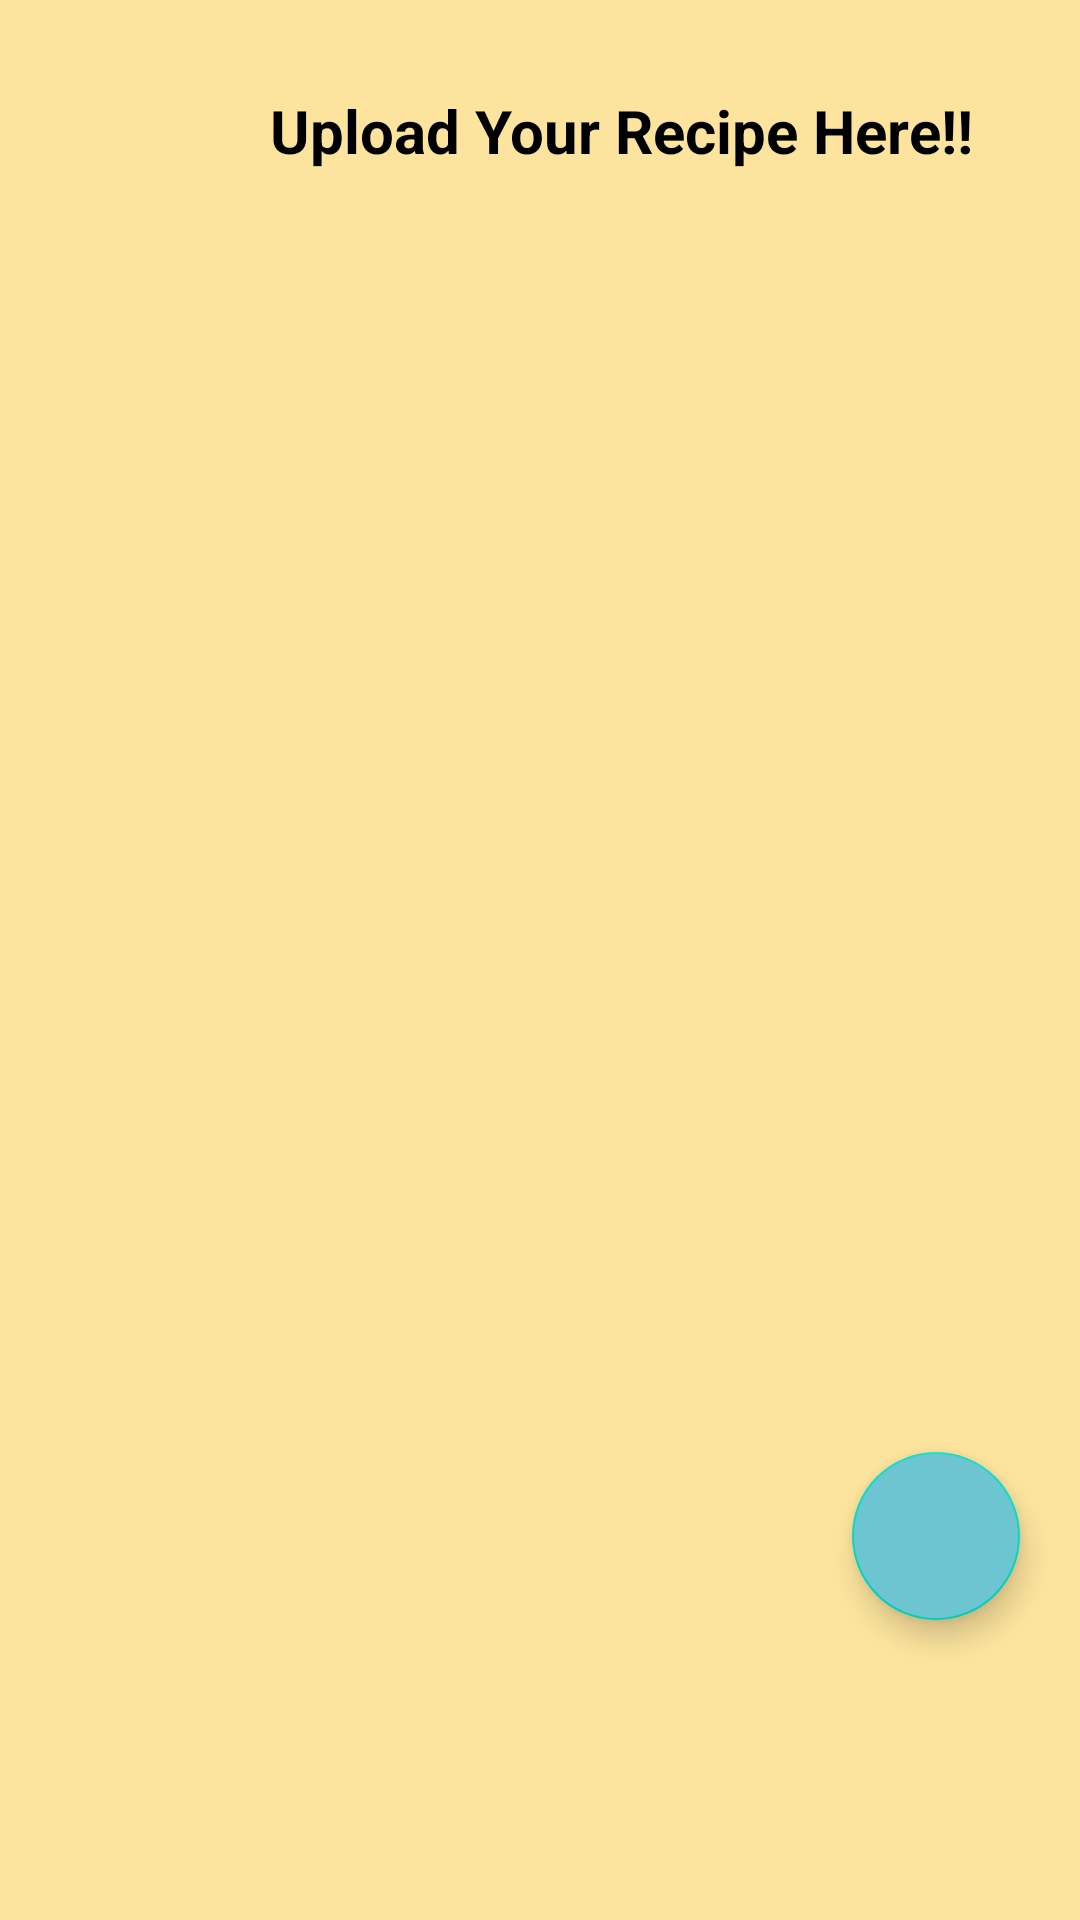

Android layout source for this screen:
<!-- AndroidManifest.xml: application theme Theme.FoodReceipe -->
<!-- res/layout/fragment_add.xml -->
<?xml version="1.0" encoding="utf-8"?>
<RelativeLayout xmlns:android="http://schemas.android.com/apk/res/android"
    xmlns:tools="http://schemas.android.com/tools"
    android:layout_width="match_parent"
    android:layout_height="match_parent"
    xmlns:app="http://schemas.android.com/apk/res-auto"
    android:background="@color/pucat"
    tools:context=".AddFragment">



    <com.google.android.material.floatingactionbutton.FloatingActionButton
        android:layout_width="wrap_content"
        android:layout_height="wrap_content"
        android:id="@+id/fab"
        android:layout_alignParentBottom="true"
        android:layout_alignParentRight="true"
        android:layout_marginRight="20dp"
        android:layout_marginBottom="100dp"
        android:src="@drawable/ic_baseline_add_24"
        android:backgroundTint="@color/biru"
        app:tint="@color/white"/>
    <TextView
        android:layout_width="wrap_content"
        android:layout_height="wrap_content"
        android:text="Upload Your Recipe Here!!"
        android:textSize="20sp"
        android:gravity="center"
        android:layout_marginLeft="90dp"
        android:layout_marginTop="30dp"
        android:textStyle="bold"
        android:textColor="@color/black"/>
</RelativeLayout>
<!-- resources referenced by this layout -->
<resources>
  <color name="biru">#6dc5d1</color>
  <color name="black">#FF000000</color>
  <color name="pucat">#fde49e</color>
  <color name="white">#FFFFFFFF</color>
  <style name="Theme.FoodReceipe" parent="Theme.MaterialComponents.DayNight.NoActionBar">
          
          <item name="colorPrimary">@color/black</item>
          <item name="colorPrimaryVariant">@color/black </item>
          <item name="colorOnPrimary">@color/white</item>
          
          <item name="colorSecondary">@color/teal_200</item>
          <item name="colorSecondaryVariant">@color/teal_700</item>
          <item name="colorOnSecondary">@color/black</item>
          
          <item name="android:statusBarColor">?attr/colorPrimaryVariant</item>
          
      </style>
  <color name="teal_200">#FF03DAC5</color>
  <color name="teal_700">#FF018786</color>
</resources>
